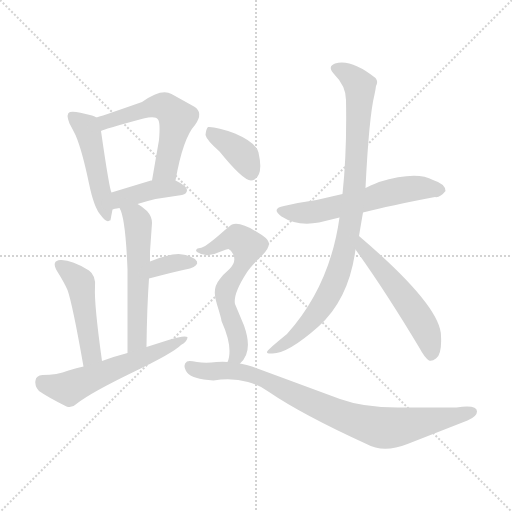
t = 0.00 s
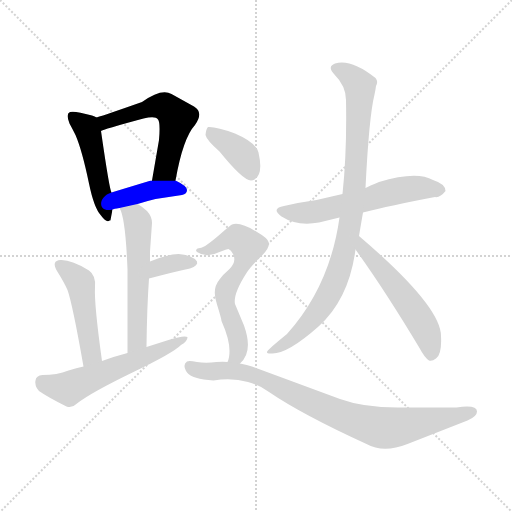
t = 1.84 s
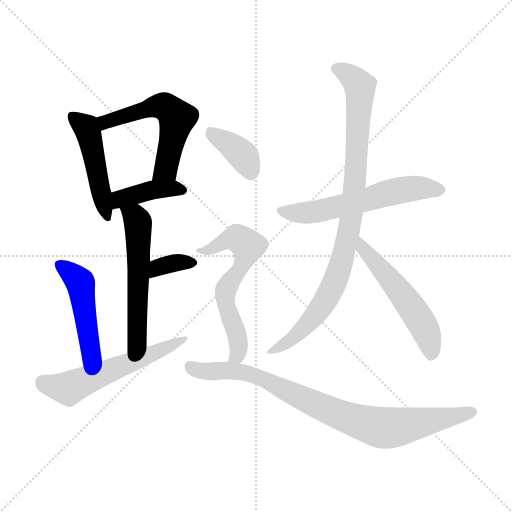
t = 3.67 s
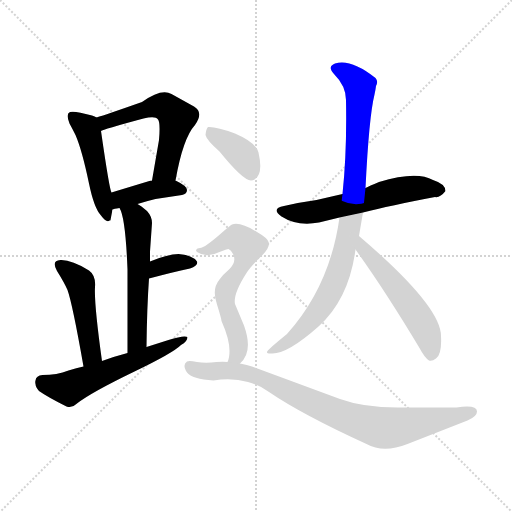
t = 5.51 s
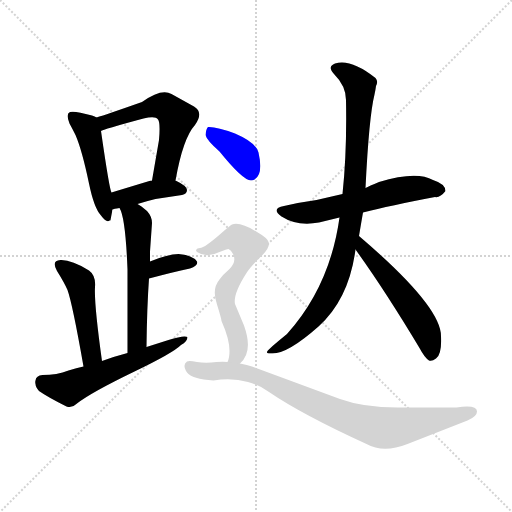
t = 7.35 s
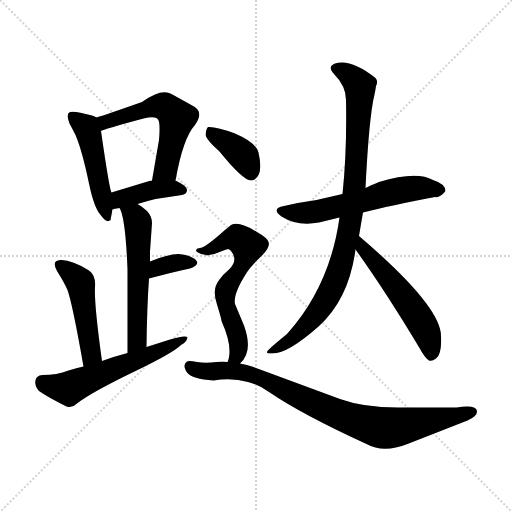
t = 9.18 s

The animated SVG that drew these frames (rendered in a browser with its animation timeline set to each time). Animation: 13 CSS @keyframes rules; one cycle of 9.18 s.

<svg version="1.1" viewBox="0 0 1024 1024" xmlns="http://www.w3.org/2000/svg">
  <g stroke="lightgray" stroke-dasharray="1,1" stroke-width="1" transform="scale(4, 4)">
    <line x1="0" y1="0" x2="256" y2="256"></line>
    <line x1="256" y1="0" x2="0" y2="256"></line>
    <line x1="128" y1="0" x2="128" y2="256"></line>
    <line x1="0" y1="128" x2="256" y2="128"></line>
  </g>
<g transform="scale(1, -1) translate(0, -900)">
   <style type="text/css">
    @keyframes keyframes0 {
      from {
       stroke: blue;
       stroke-dashoffset: 477;
       stroke-width: 128;
       }
       61% {
       animation-timing-function: step-end;
       stroke: blue;
       stroke-dashoffset: 0;
       stroke-width: 128;
       }
       to {
       stroke: black;
       stroke-width: 1024;
       }
       }
       #make-me-a-hanzi-animation-0 {
         animation: keyframes0 0.638184s both;
         animation-delay: 0.000000s;
         animation-timing-function: linear;
       }
    @keyframes keyframes1 {
      from {
       stroke: blue;
       stroke-dashoffset: 558;
       stroke-width: 128;
       }
       64% {
       animation-timing-function: step-end;
       stroke: blue;
       stroke-dashoffset: 0;
       stroke-width: 128;
       }
       to {
       stroke: black;
       stroke-width: 1024;
       }
       }
       #make-me-a-hanzi-animation-1 {
         animation: keyframes1 0.704102s both;
         animation-delay: 0.638184s;
         animation-timing-function: linear;
       }
    @keyframes keyframes2 {
      from {
       stroke: blue;
       stroke-dashoffset: 399;
       stroke-width: 128;
       }
       56% {
       animation-timing-function: step-end;
       stroke: blue;
       stroke-dashoffset: 0;
       stroke-width: 128;
       }
       to {
       stroke: black;
       stroke-width: 1024;
       }
       }
       #make-me-a-hanzi-animation-2 {
         animation: keyframes2 0.574707s both;
         animation-delay: 1.342285s;
         animation-timing-function: linear;
       }
    @keyframes keyframes3 {
      from {
       stroke: blue;
       stroke-dashoffset: 557;
       stroke-width: 128;
       }
       64% {
       animation-timing-function: step-end;
       stroke: blue;
       stroke-dashoffset: 0;
       stroke-width: 128;
       }
       to {
       stroke: black;
       stroke-width: 1024;
       }
       }
       #make-me-a-hanzi-animation-3 {
         animation: keyframes3 0.703288s both;
         animation-delay: 1.916992s;
         animation-timing-function: linear;
       }
    @keyframes keyframes4 {
      from {
       stroke: blue;
       stroke-dashoffset: 346;
       stroke-width: 128;
       }
       53% {
       animation-timing-function: step-end;
       stroke: blue;
       stroke-dashoffset: 0;
       stroke-width: 128;
       }
       to {
       stroke: black;
       stroke-width: 1024;
       }
       }
       #make-me-a-hanzi-animation-4 {
         animation: keyframes4 0.531576s both;
         animation-delay: 2.620280s;
         animation-timing-function: linear;
       }
    @keyframes keyframes5 {
      from {
       stroke: blue;
       stroke-dashoffset: 470;
       stroke-width: 128;
       }
       60% {
       animation-timing-function: step-end;
       stroke: blue;
       stroke-dashoffset: 0;
       stroke-width: 128;
       }
       to {
       stroke: black;
       stroke-width: 1024;
       }
       }
       #make-me-a-hanzi-animation-5 {
         animation: keyframes5 0.632487s both;
         animation-delay: 3.151855s;
         animation-timing-function: linear;
       }
    @keyframes keyframes6 {
      from {
       stroke: blue;
       stroke-dashoffset: 565;
       stroke-width: 128;
       }
       65% {
       animation-timing-function: step-end;
       stroke: blue;
       stroke-dashoffset: 0;
       stroke-width: 128;
       }
       to {
       stroke: black;
       stroke-width: 1024;
       }
       }
       #make-me-a-hanzi-animation-6 {
         animation: keyframes6 0.709798s both;
         animation-delay: 3.784342s;
         animation-timing-function: linear;
       }
    @keyframes keyframes7 {
      from {
       stroke: blue;
       stroke-dashoffset: 578;
       stroke-width: 128;
       }
       65% {
       animation-timing-function: step-end;
       stroke: blue;
       stroke-dashoffset: 0;
       stroke-width: 128;
       }
       to {
       stroke: black;
       stroke-width: 1024;
       }
       }
       #make-me-a-hanzi-animation-7 {
         animation: keyframes7 0.720378s both;
         animation-delay: 4.494141s;
         animation-timing-function: linear;
       }
    @keyframes keyframes8 {
      from {
       stroke: blue;
       stroke-dashoffset: 908;
       stroke-width: 128;
       }
       75% {
       animation-timing-function: step-end;
       stroke: blue;
       stroke-dashoffset: 0;
       stroke-width: 128;
       }
       to {
       stroke: black;
       stroke-width: 1024;
       }
       }
       #make-me-a-hanzi-animation-8 {
         animation: keyframes8 0.988932s both;
         animation-delay: 5.214518s;
         animation-timing-function: linear;
       }
    @keyframes keyframes9 {
      from {
       stroke: blue;
       stroke-dashoffset: 528;
       stroke-width: 128;
       }
       63% {
       animation-timing-function: step-end;
       stroke: blue;
       stroke-dashoffset: 0;
       stroke-width: 128;
       }
       to {
       stroke: black;
       stroke-width: 1024;
       }
       }
       #make-me-a-hanzi-animation-9 {
         animation: keyframes9 0.679688s both;
         animation-delay: 6.203451s;
         animation-timing-function: linear;
       }
    @keyframes keyframes10 {
      from {
       stroke: blue;
       stroke-dashoffset: 379;
       stroke-width: 128;
       }
       55% {
       animation-timing-function: step-end;
       stroke: blue;
       stroke-dashoffset: 0;
       stroke-width: 128;
       }
       to {
       stroke: black;
       stroke-width: 1024;
       }
       }
       #make-me-a-hanzi-animation-10 {
         animation: keyframes10 0.558431s both;
         animation-delay: 6.883138s;
         animation-timing-function: linear;
       }
    @keyframes keyframes11 {
      from {
       stroke: blue;
       stroke-dashoffset: 616;
       stroke-width: 128;
       }
       67% {
       animation-timing-function: step-end;
       stroke: blue;
       stroke-dashoffset: 0;
       stroke-width: 128;
       }
       to {
       stroke: black;
       stroke-width: 1024;
       }
       }
       #make-me-a-hanzi-animation-11 {
         animation: keyframes11 0.751302s both;
         animation-delay: 7.441569s;
         animation-timing-function: linear;
       }
    @keyframes keyframes12 {
      from {
       stroke: blue;
       stroke-dashoffset: 850;
       stroke-width: 128;
       }
       73% {
       animation-timing-function: step-end;
       stroke: blue;
       stroke-dashoffset: 0;
       stroke-width: 128;
       }
       to {
       stroke: black;
       stroke-width: 1024;
       }
       }
       #make-me-a-hanzi-animation-12 {
         animation: keyframes12 0.941732s both;
         animation-delay: 8.192871s;
         animation-timing-function: linear;
       }
</style>
<path d="M 193.0 665.0 Q 190.0 667.0 184.0 669.0 Q 149.0 679.0 140.0 676.0 Q 131.0 673.0 139.0 653.0 Q 145.0 642.0 151.0 630.0 Q 164.0 600.0 178.0 533.0 Q 188.0 484.0 202.0 469.0 Q 213.0 454.0 219.0 459.0 Q 221.0 459.0 221.0 460.0 L 225.0 481.0 L 223.0 515.0 Q 219.0 520.0 202.0 638.0 C 198.0 662.0 198.0 662.0 193.0 665.0 Z" fill="lightgray"></path> 
<path d="M 351.0 539.0 Q 366.0 624.0 390.0 650.0 Q 408.0 675.0 388.0 687.0 L 343.0 712.0 Q 323.0 724.0 284.0 696.0 Q 213.0 671.0 193.0 665.0 C 164.0 656.0 174.0 627.0 202.0 638.0 Q 205.0 641.0 287.0 663.0 Q 311.0 669.0 316.0 661.0 Q 321.0 655.0 318.0 620.0 L 304.0 539.0 C 299.0 509.0 346.0 509.0 351.0 539.0 Z" fill="lightgray"></path> 
<path d="M 225.0 481.0 Q 235.0 484.0 239.0 484.0 L 275.0 492.0 Q 294.0 498.0 311.0 502.0 L 364.0 510.0 Q 374.0 512.0 374.0 520.0 Q 374.0 528.0 351.0 539.0 L 304.0 539.0 L 302.0 539.0 Q 259.0 526.0 223.0 515.0 C 194.0 506.0 196.0 473.0 225.0 481.0 Z" fill="lightgray"></path> 
<path d="M 239.0 484.0 Q 251.0 465.0 255.0 361.0 L 255.0 194.0 C 255.0 164.0 293.0 176.0 293.0 206.0 Q 294.0 287.0 298.0 343.0 L 300.0 377.0 L 300.0 397.0 L 304.0 454.0 Q 304.0 467.0 294.0 478.0 L 283.0 487.0 L 275.0 492.0 C 250.0 508.0 227.0 512.0 239.0 484.0 Z" fill="lightgray"></path> 
<path d="M 298.0 343.0 Q 351.0 357.0 380.0 363.0 Q 397.0 369.0 394.0 377.0 Q 385.0 390.0 357.0 392.0 Q 336.0 392.0 300.0 377.0 C 272.0 366.0 269.0 335.0 298.0 343.0 Z" fill="lightgray"></path> 
<path d="M 204.0 178.0 Q 188.0 293.0 190.0 326.0 Q 192.0 349.0 178.0 359.0 Q 143.0 381.0 121.0 380.0 Q 102.0 379.0 114.0 358.0 Q 129.0 334.0 135.0 320.0 Q 145.0 292.0 167.0 167.0 C 172.0 137.0 208.0 148.0 204.0 178.0 Z" fill="lightgray"></path> 
<path d="M 255.0 194.0 Q 228.0 187.0 204.0 178.0 L 167.0 167.0 Q 153.0 164.0 137.0 159.0 Q 114.0 150.0 85.0 150.0 Q 72.0 149.0 71.0 139.0 Q 70.0 136.0 71.0 132.0 Q 71.0 126.0 78.0 118.0 Q 95.0 106.0 133.0 87.0 Q 144.0 83.0 154.0 93.0 Q 182.0 115.0 269.0 157.0 Q 346.0 194.0 362.0 210.0 Q 375.0 217.0 375.0 226.0 Q 368.0 230.0 337.0 220.0 L 293.0 206.0 L 255.0 194.0 Z" fill="lightgray"></path> 
<path d="M 726.0 475.0 Q 780.0 489.0 870.0 506.0 Q 880.0 504.0 891.0 518.0 Q 891.0 532.0 866.0 540.0 Q 833.0 559.0 758.0 536.0 Q 738.0 528.0 731.0 524.0 L 685.0 512.0 L 633.0 500.0 Q 603.0 496.0 568.0 488.0 Q 541.0 483.0 563.0 467.0 Q 594.0 447.0 638.0 455.0 L 679.0 465.0 L 726.0 475.0 Z" fill="lightgray"></path> 
<path d="M 718.0 428.0 Q 723.0 458.0 726.0 475.0 L 731.0 524.0 Q 738.0 667.0 749.0 711.0 Q 751.0 720.0 752.0 728.0 Q 757.0 737.0 751.0 744.0 Q 702.0 783.0 670.0 773.0 Q 654.0 767.0 668.0 752.0 Q 692.0 728.0 692.0 700.0 Q 694.0 596.0 685.0 512.0 L 679.0 465.0 Q 660.0 328.0 574.0 232.0 Q 536.0 201.0 535.0 198.0 Q 531.0 193.0 541.0 193.0 L 545.0 193.0 Q 576.0 193.0 637.0 247.0 Q 698.0 302.0 711.0 401.0 L 718.0 428.0 Z" fill="lightgray"></path> 
<path d="M 711.0 401.0 Q 770.0 319.0 839.0 204.0 Q 849.0 185.0 858.0 179.0 Q 864.0 177.0 872.0 183.0 Q 884.0 191.0 882.0 228.0 Q 882.0 288.0 718.0 428.0 C 695.0 448.0 694.0 425.0 711.0 401.0 Z" fill="lightgray"></path> 
<path d="M 439.0 597.0 Q 486.0 539.0 502.0 539.0 Q 506.0 539.0 509.0 541.0 Q 527.0 551.0 517.0 595.0 Q 512.0 615.0 470.0 633.0 Q 433.0 647.0 416.0 646.0 Q 412.0 642.0 411.0 630.0 Q 413.0 620.0 439.0 597.0 Z" fill="lightgray"></path> 
<path d="M 480.0 173.0 Q 507.0 196.0 488.0 249.0 L 470.0 292.0 Q 466.0 312.0 493.0 354.0 Q 501.0 367.0 525.0 390.0 Q 541.0 406.0 537.0 416.0 Q 535.0 424.0 514.0 436.0 Q 480.0 457.0 464.0 451.0 Q 459.0 448.0 443.0 434.0 Q 409.0 404.0 400.0 404.0 Q 394.0 404.0 392.0 400.0 Q 392.0 398.0 394.0 396.0 Q 413.0 383.0 439.0 396.0 Q 454.0 402.0 457.0 402.0 Q 462.0 400.0 466.0 392.0 Q 474.0 376.0 458.0 361.0 Q 446.0 351.0 439.0 341.0 Q 423.0 322.0 434.0 291.0 Q 443.0 262.0 443.0 258.0 Q 459.0 222.0 459.0 198.0 Q 459.0 184.0 455.0 176.0 C 447.0 147.0 460.0 151.0 480.0 173.0 Z" fill="lightgray"></path> 
<path d="M 455.0 176.0 Q 446.0 177.0 433.0 176.0 Q 411.0 173.0 394.0 176.0 Q 378.0 179.0 374.0 177.0 Q 365.0 171.0 372.0 158.0 Q 374.0 156.0 374.0 155.0 Q 384.0 142.0 427.0 139.0 Q 464.0 145.0 496.0 136.0 Q 517.0 131.0 538.0 116.0 Q 604.0 71.0 733.0 12.0 Q 767.0 -7.0 815.0 12.0 L 935.0 59.0 Q 954.0 67.0 954.0 77.0 Q 954.0 91.0 913.0 85.0 Q 910.0 85.0 905.0 85.0 L 795.0 85.0 Q 727.0 85.0 680.0 102.0 L 504.0 167.0 Q 495.0 170.0 480.0 173.0 L 455.0 176.0 Z" fill="lightgray"></path> 
      <clipPath id="make-me-a-hanzi-clip-0">
      <path d="M 193.0 665.0 Q 190.0 667.0 184.0 669.0 Q 149.0 679.0 140.0 676.0 Q 131.0 673.0 139.0 653.0 Q 145.0 642.0 151.0 630.0 Q 164.0 600.0 178.0 533.0 Q 188.0 484.0 202.0 469.0 Q 213.0 454.0 219.0 459.0 Q 221.0 459.0 221.0 460.0 L 225.0 481.0 L 223.0 515.0 Q 219.0 520.0 202.0 638.0 C 198.0 662.0 198.0 662.0 193.0 665.0 Z" fill="lightgray"></path>
      </clipPath>
      <path clip-path="url(#make-me-a-hanzi-clip-0)" d="M 145.0 668.0 L 172.0 646.0 L 182.0 621.0 L 202.0 512.0 L 217.0 466.0 " fill="none" id="make-me-a-hanzi-animation-0" stroke-dasharray="349 698" stroke-linecap="round"></path>

      <clipPath id="make-me-a-hanzi-clip-1">
      <path d="M 351.0 539.0 Q 366.0 624.0 390.0 650.0 Q 408.0 675.0 388.0 687.0 L 343.0 712.0 Q 323.0 724.0 284.0 696.0 Q 213.0 671.0 193.0 665.0 C 164.0 656.0 174.0 627.0 202.0 638.0 Q 205.0 641.0 287.0 663.0 Q 311.0 669.0 316.0 661.0 Q 321.0 655.0 318.0 620.0 L 304.0 539.0 C 299.0 509.0 346.0 509.0 351.0 539.0 Z" fill="lightgray"></path>
      </clipPath>
      <path clip-path="url(#make-me-a-hanzi-clip-1)" d="M 201.0 645.0 L 218.0 659.0 L 303.0 686.0 L 329.0 687.0 L 345.0 675.0 L 354.0 664.0 L 353.0 655.0 L 332.0 562.0 L 312.0 545.0 " fill="none" id="make-me-a-hanzi-animation-1" stroke-dasharray="430 860" stroke-linecap="round"></path>

      <clipPath id="make-me-a-hanzi-clip-2">
      <path d="M 225.0 481.0 Q 235.0 484.0 239.0 484.0 L 275.0 492.0 Q 294.0 498.0 311.0 502.0 L 364.0 510.0 Q 374.0 512.0 374.0 520.0 Q 374.0 528.0 351.0 539.0 L 304.0 539.0 L 302.0 539.0 Q 259.0 526.0 223.0 515.0 C 194.0 506.0 196.0 473.0 225.0 481.0 Z" fill="lightgray"></path>
      </clipPath>
      <path clip-path="url(#make-me-a-hanzi-clip-2)" d="M 231.0 487.0 L 241.0 502.0 L 300.0 519.0 L 364.0 520.0 " fill="none" id="make-me-a-hanzi-animation-2" stroke-dasharray="271 542" stroke-linecap="round"></path>

      <clipPath id="make-me-a-hanzi-clip-3">
      <path d="M 239.0 484.0 Q 251.0 465.0 255.0 361.0 L 255.0 194.0 C 255.0 164.0 293.0 176.0 293.0 206.0 Q 294.0 287.0 298.0 343.0 L 300.0 377.0 L 300.0 397.0 L 304.0 454.0 Q 304.0 467.0 294.0 478.0 L 283.0 487.0 L 275.0 492.0 C 250.0 508.0 227.0 512.0 239.0 484.0 Z" fill="lightgray"></path>
      </clipPath>
      <path clip-path="url(#make-me-a-hanzi-clip-3)" d="M 245.0 483.0 L 273.0 463.0 L 277.0 449.0 L 274.0 220.0 L 260.0 202.0 " fill="none" id="make-me-a-hanzi-animation-3" stroke-dasharray="429 858" stroke-linecap="round"></path>

      <clipPath id="make-me-a-hanzi-clip-4">
      <path d="M 298.0 343.0 Q 351.0 357.0 380.0 363.0 Q 397.0 369.0 394.0 377.0 Q 385.0 390.0 357.0 392.0 Q 336.0 392.0 300.0 377.0 C 272.0 366.0 269.0 335.0 298.0 343.0 Z" fill="lightgray"></path>
      </clipPath>
      <path clip-path="url(#make-me-a-hanzi-clip-4)" d="M 306.0 348.0 L 310.0 359.0 L 330.0 370.0 L 385.0 375.0 " fill="none" id="make-me-a-hanzi-animation-4" stroke-dasharray="218 436" stroke-linecap="round"></path>

      <clipPath id="make-me-a-hanzi-clip-5">
      <path d="M 204.0 178.0 Q 188.0 293.0 190.0 326.0 Q 192.0 349.0 178.0 359.0 Q 143.0 381.0 121.0 380.0 Q 102.0 379.0 114.0 358.0 Q 129.0 334.0 135.0 320.0 Q 145.0 292.0 167.0 167.0 C 172.0 137.0 208.0 148.0 204.0 178.0 Z" fill="lightgray"></path>
      </clipPath>
      <path clip-path="url(#make-me-a-hanzi-clip-5)" d="M 120.0 368.0 L 145.0 352.0 L 162.0 332.0 L 181.0 189.0 L 170.0 180.0 " fill="none" id="make-me-a-hanzi-animation-5" stroke-dasharray="342 684" stroke-linecap="round"></path>

      <clipPath id="make-me-a-hanzi-clip-6">
      <path d="M 255.0 194.0 Q 228.0 187.0 204.0 178.0 L 167.0 167.0 Q 153.0 164.0 137.0 159.0 Q 114.0 150.0 85.0 150.0 Q 72.0 149.0 71.0 139.0 Q 70.0 136.0 71.0 132.0 Q 71.0 126.0 78.0 118.0 Q 95.0 106.0 133.0 87.0 Q 144.0 83.0 154.0 93.0 Q 182.0 115.0 269.0 157.0 Q 346.0 194.0 362.0 210.0 Q 375.0 217.0 375.0 226.0 Q 368.0 230.0 337.0 220.0 L 293.0 206.0 L 255.0 194.0 Z" fill="lightgray"></path>
      </clipPath>
      <path clip-path="url(#make-me-a-hanzi-clip-6)" d="M 84.0 137.0 L 137.0 123.0 L 371.0 223.0 " fill="none" id="make-me-a-hanzi-animation-6" stroke-dasharray="437 874" stroke-linecap="round"></path>

      <clipPath id="make-me-a-hanzi-clip-7">
      <path d="M 726.0 475.0 Q 780.0 489.0 870.0 506.0 Q 880.0 504.0 891.0 518.0 Q 891.0 532.0 866.0 540.0 Q 833.0 559.0 758.0 536.0 Q 738.0 528.0 731.0 524.0 L 685.0 512.0 L 633.0 500.0 Q 603.0 496.0 568.0 488.0 Q 541.0 483.0 563.0 467.0 Q 594.0 447.0 638.0 455.0 L 679.0 465.0 L 726.0 475.0 Z" fill="lightgray"></path>
      </clipPath>
      <path clip-path="url(#make-me-a-hanzi-clip-7)" d="M 564.0 478.0 L 640.0 478.0 L 822.0 523.0 L 880.0 519.0 " fill="none" id="make-me-a-hanzi-animation-7" stroke-dasharray="450 900" stroke-linecap="round"></path>

      <clipPath id="make-me-a-hanzi-clip-8">
      <path d="M 718.0 428.0 Q 723.0 458.0 726.0 475.0 L 731.0 524.0 Q 738.0 667.0 749.0 711.0 Q 751.0 720.0 752.0 728.0 Q 757.0 737.0 751.0 744.0 Q 702.0 783.0 670.0 773.0 Q 654.0 767.0 668.0 752.0 Q 692.0 728.0 692.0 700.0 Q 694.0 596.0 685.0 512.0 L 679.0 465.0 Q 660.0 328.0 574.0 232.0 Q 536.0 201.0 535.0 198.0 Q 531.0 193.0 541.0 193.0 L 545.0 193.0 Q 576.0 193.0 637.0 247.0 Q 698.0 302.0 711.0 401.0 L 718.0 428.0 Z" fill="lightgray"></path>
      </clipPath>
      <path clip-path="url(#make-me-a-hanzi-clip-8)" d="M 672.0 762.0 L 695.0 753.0 L 720.0 728.0 L 711.0 537.0 L 699.0 441.0 L 675.0 350.0 L 644.0 288.0 L 590.0 227.0 L 539.0 197.0 " fill="none" id="make-me-a-hanzi-animation-8" stroke-dasharray="780 1560" stroke-linecap="round"></path>

      <clipPath id="make-me-a-hanzi-clip-9">
      <path d="M 711.0 401.0 Q 770.0 319.0 839.0 204.0 Q 849.0 185.0 858.0 179.0 Q 864.0 177.0 872.0 183.0 Q 884.0 191.0 882.0 228.0 Q 882.0 288.0 718.0 428.0 C 695.0 448.0 694.0 425.0 711.0 401.0 Z" fill="lightgray"></path>
      </clipPath>
      <path clip-path="url(#make-me-a-hanzi-clip-9)" d="M 726.0 419.0 L 725.0 403.0 L 790.0 330.0 L 845.0 252.0 L 860.0 218.0 L 862.0 192.0 " fill="none" id="make-me-a-hanzi-animation-9" stroke-dasharray="400 800" stroke-linecap="round"></path>

      <clipPath id="make-me-a-hanzi-clip-10">
      <path d="M 439.0 597.0 Q 486.0 539.0 502.0 539.0 Q 506.0 539.0 509.0 541.0 Q 527.0 551.0 517.0 595.0 Q 512.0 615.0 470.0 633.0 Q 433.0 647.0 416.0 646.0 Q 412.0 642.0 411.0 630.0 Q 413.0 620.0 439.0 597.0 Z" fill="lightgray"></path>
      </clipPath>
      <path clip-path="url(#make-me-a-hanzi-clip-10)" d="M 421.0 640.0 L 488.0 587.0 L 502.0 552.0 " fill="none" id="make-me-a-hanzi-animation-10" stroke-dasharray="251 502" stroke-linecap="round"></path>

      <clipPath id="make-me-a-hanzi-clip-11">
      <path d="M 480.0 173.0 Q 507.0 196.0 488.0 249.0 L 470.0 292.0 Q 466.0 312.0 493.0 354.0 Q 501.0 367.0 525.0 390.0 Q 541.0 406.0 537.0 416.0 Q 535.0 424.0 514.0 436.0 Q 480.0 457.0 464.0 451.0 Q 459.0 448.0 443.0 434.0 Q 409.0 404.0 400.0 404.0 Q 394.0 404.0 392.0 400.0 Q 392.0 398.0 394.0 396.0 Q 413.0 383.0 439.0 396.0 Q 454.0 402.0 457.0 402.0 Q 462.0 400.0 466.0 392.0 Q 474.0 376.0 458.0 361.0 Q 446.0 351.0 439.0 341.0 Q 423.0 322.0 434.0 291.0 Q 443.0 262.0 443.0 258.0 Q 459.0 222.0 459.0 198.0 Q 459.0 184.0 455.0 176.0 C 447.0 147.0 460.0 151.0 480.0 173.0 Z" fill="lightgray"></path>
      </clipPath>
      <path clip-path="url(#make-me-a-hanzi-clip-11)" d="M 397.0 400.0 L 416.0 400.0 L 463.0 424.0 L 475.0 424.0 L 496.0 408.0 L 482.0 367.0 L 452.0 320.0 L 452.0 287.0 L 477.0 218.0 L 477.0 196.0 L 462.0 179.0 " fill="none" id="make-me-a-hanzi-animation-11" stroke-dasharray="488 976" stroke-linecap="round"></path>

      <clipPath id="make-me-a-hanzi-clip-12">
      <path d="M 455.0 176.0 Q 446.0 177.0 433.0 176.0 Q 411.0 173.0 394.0 176.0 Q 378.0 179.0 374.0 177.0 Q 365.0 171.0 372.0 158.0 Q 374.0 156.0 374.0 155.0 Q 384.0 142.0 427.0 139.0 Q 464.0 145.0 496.0 136.0 Q 517.0 131.0 538.0 116.0 Q 604.0 71.0 733.0 12.0 Q 767.0 -7.0 815.0 12.0 L 935.0 59.0 Q 954.0 67.0 954.0 77.0 Q 954.0 91.0 913.0 85.0 Q 910.0 85.0 905.0 85.0 L 795.0 85.0 Q 727.0 85.0 680.0 102.0 L 504.0 167.0 Q 495.0 170.0 480.0 173.0 L 455.0 176.0 Z" fill="lightgray"></path>
      </clipPath>
      <path clip-path="url(#make-me-a-hanzi-clip-12)" d="M 378.0 169.0 L 403.0 158.0 L 472.0 158.0 L 521.0 145.0 L 669.0 74.0 L 761.0 45.0 L 808.0 48.0 L 944.0 76.0 " fill="none" id="make-me-a-hanzi-animation-12" stroke-dasharray="722 1444" stroke-linecap="round"></path>

</g>
</svg>
